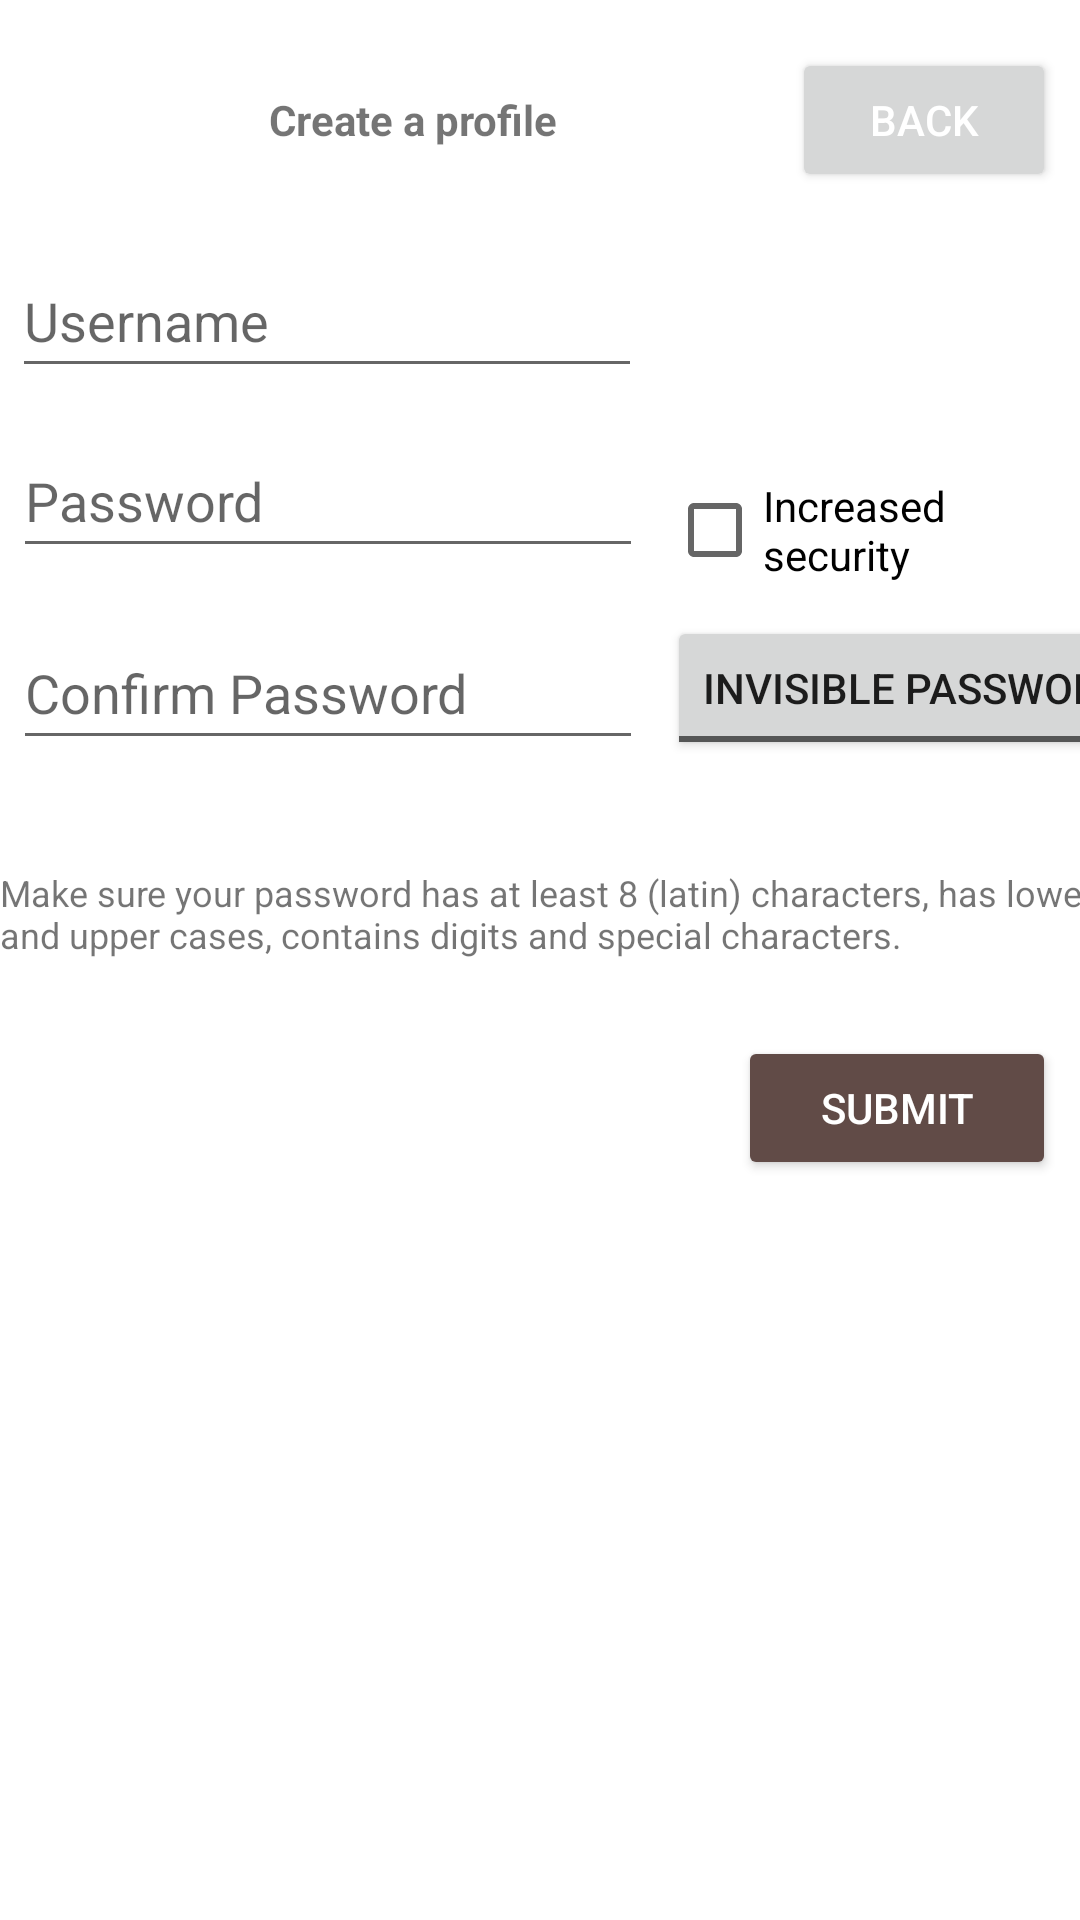

The Android layout XML behind this screen, and the referenced resources:
<!-- AndroidManifest.xml: application theme Theme.ForgetIt -->
<!-- res/layout/activity_sign_up.xml -->
<?xml version="1.0" encoding="utf-8"?>
    <ScrollView xmlns:android="http://schemas.android.com/apk/res/android"
    xmlns:app="http://schemas.android.com/apk/res-auto"
    xmlns:tools="http://schemas.android.com/tools"
    android:layout_width="match_parent"
    android:layout_height="match_parent"
    android:verticalScrollbarPosition="right"
    tools:context=".SignUpActivity">


    <androidx.constraintlayout.widget.ConstraintLayout
        android:layout_width="match_parent"
        android:layout_height="wrap_content">

        <EditText
            android:id="@+id/editTextText2"
            android:layout_width="wrap_content"
            android:layout_height="48dp"
            android:layout_marginTop="32dp"
            android:ems="10"
            android:hint="@string/username"
            android:inputType="text"
            app:layout_constraintEnd_toEndOf="parent"
            app:layout_constraintHorizontal_bias="0.027"
            app:layout_constraintStart_toStartOf="parent"
            app:layout_constraintTop_toBottomOf="@+id/TextView04" />

        <TextView
            android:id="@+id/TextView04"
            android:layout_width="wrap_content"
            android:layout_height="wrap_content"
            android:layout_marginTop="48dp"
            android:text="@string/signUp"
            android:textStyle="bold"
            app:layout_constraintBaseline_toBaselineOf="@+id/button6"
            app:layout_constraintEnd_toStartOf="@+id/button6"
            app:layout_constraintHorizontal_bias="0.533"
            app:layout_constraintStart_toStartOf="parent"
            app:layout_constraintTop_toTopOf="parent" />

        <EditText
            android:id="@+id/editTextTextPassword"
            android:layout_width="wrap_content"
            android:layout_height="48dp"
            android:layout_marginTop="12dp"
            android:ems="10"
            android:hint="@string/password"
            android:inputType="textPassword"
            app:layout_constraintEnd_toEndOf="parent"
            app:layout_constraintHorizontal_bias="0.029"
            app:layout_constraintStart_toStartOf="parent"
            app:layout_constraintTop_toBottomOf="@+id/editTextText2" />

        <Button
            android:id="@+id/button3"
            android:layout_width="106dp"
            android:layout_height="48dp"
            android:layout_marginTop="24dp"
            android:backgroundTint="#614B47"
            android:onClick="submit"
            android:text="@string/submit"
            android:textColor="#FFFFFF"
            app:layout_constraintEnd_toEndOf="@+id/button6"
            app:layout_constraintTop_toBottomOf="@+id/textView5" />

        <CheckBox
            android:id="@+id/checkBox"
            android:layout_width="130dp"
            android:layout_height="49dp"
            android:layout_marginStart="8dp"
            android:onClick="suggestionShow"
            android:text="@string/checkOfPassword"
            app:layout_constraintBaseline_toBaselineOf="@+id/editTextTextPassword"
            app:layout_constraintStart_toEndOf="@+id/editTextTextPassword"
            tools:ignore="TextSizeCheck" />

        <TextView
            android:id="@+id/textView5"
            android:layout_width="369dp"
            android:layout_height="32dp"
            android:layout_marginTop="36dp"
            android:text="@string/PassWordSuggestion"
            android:textSize="12sp"
            android:visibility="visible"
            app:layout_constraintEnd_toEndOf="parent"
            app:layout_constraintHorizontal_bias="0.047"
            app:layout_constraintStart_toStartOf="parent"
            app:layout_constraintTop_toBottomOf="@+id/ConfirmPass"
            tools:ignore="TextSizeCheck" />

        <EditText
            android:id="@+id/ConfirmPass"
            android:layout_width="wrap_content"
            android:layout_height="48dp"
            android:layout_marginTop="16dp"
            android:ems="10"
            android:hint="@string/ConfirmPass"
            android:inputType="textPassword"
            app:layout_constraintEnd_toEndOf="parent"
            app:layout_constraintHorizontal_bias="0.029"
            app:layout_constraintStart_toStartOf="parent"
            app:layout_constraintTop_toBottomOf="@+id/editTextTextPassword" />

        <ToggleButton
            android:id="@+id/toggleButton2"
            android:layout_width="wrap_content"
            android:layout_height="wrap_content"
            android:layout_marginStart="8dp"
            android:layout_marginTop="4dp"
            android:onClick="makePasswordVisible"
            android:text="ToggleButton"
            android:textOff="@string/passInvis"
            android:textOn="@string/passVis"
            app:layout_constraintStart_toEndOf="@+id/ConfirmPass"
            app:layout_constraintTop_toBottomOf="@+id/checkBox" />

        <Button
            android:id="@+id/button6"
            android:layout_width="wrap_content"
            android:layout_height="wrap_content"
            android:layout_marginTop="16dp"
            android:layout_marginEnd="8dp"
            android:onClick="back"
            android:text="@string/Back"
            android:textColor="#FFFFFFFF"
            app:layout_constraintEnd_toEndOf="parent"
            app:layout_constraintTop_toTopOf="parent" />

    </androidx.constraintlayout.widget.ConstraintLayout>
    </ScrollView>
<!-- resources referenced by this layout -->
<resources>
  <string name="Back">Back</string>
  <string name="ConfirmPass">Confirm Password</string>
  <string name="PassWordSuggestion">Make sure your password has at least 8 (latin) characters,
          has lower and upper cases,
          contains digits and special characters.</string>
  <string name="checkOfPassword">Increased security</string>
  <string name="passInvis">Invisible password</string>
  <string name="passVis">Visible password</string>
  <string name="password">Password</string>
  <string name="signUp">Create a profile</string>
  <string name="submit">SUBMIT</string>
  <string name="username">Username</string>
  <style name="Theme.ForgetIt" parent="Theme.MaterialComponents.DayNight.DarkActionBar">
          
          <item name="colorPrimary">#374149</item>
          <item name="colorPrimaryVariant">@color/purple_700</item>
          <item name="colorOnPrimary">#FFFFFF</item>
          
          <item name="colorSecondary">@color/teal_200</item>
          <item name="colorSecondaryVariant">@color/teal_700</item>
          <item name="colorOnSecondary">#FBFBFB</item>
          
          <item name="android:statusBarColor">#374149</item>
          
      </style>
  <!-- not gathered from this repository: default colours our renderer supplied (Android Studio template values) -->
  <color name="purple_700">#FF3700B3</color>
  <color name="teal_200">#FF03DAC5</color>
  <color name="teal_700">#FF018786</color>
</resources>
